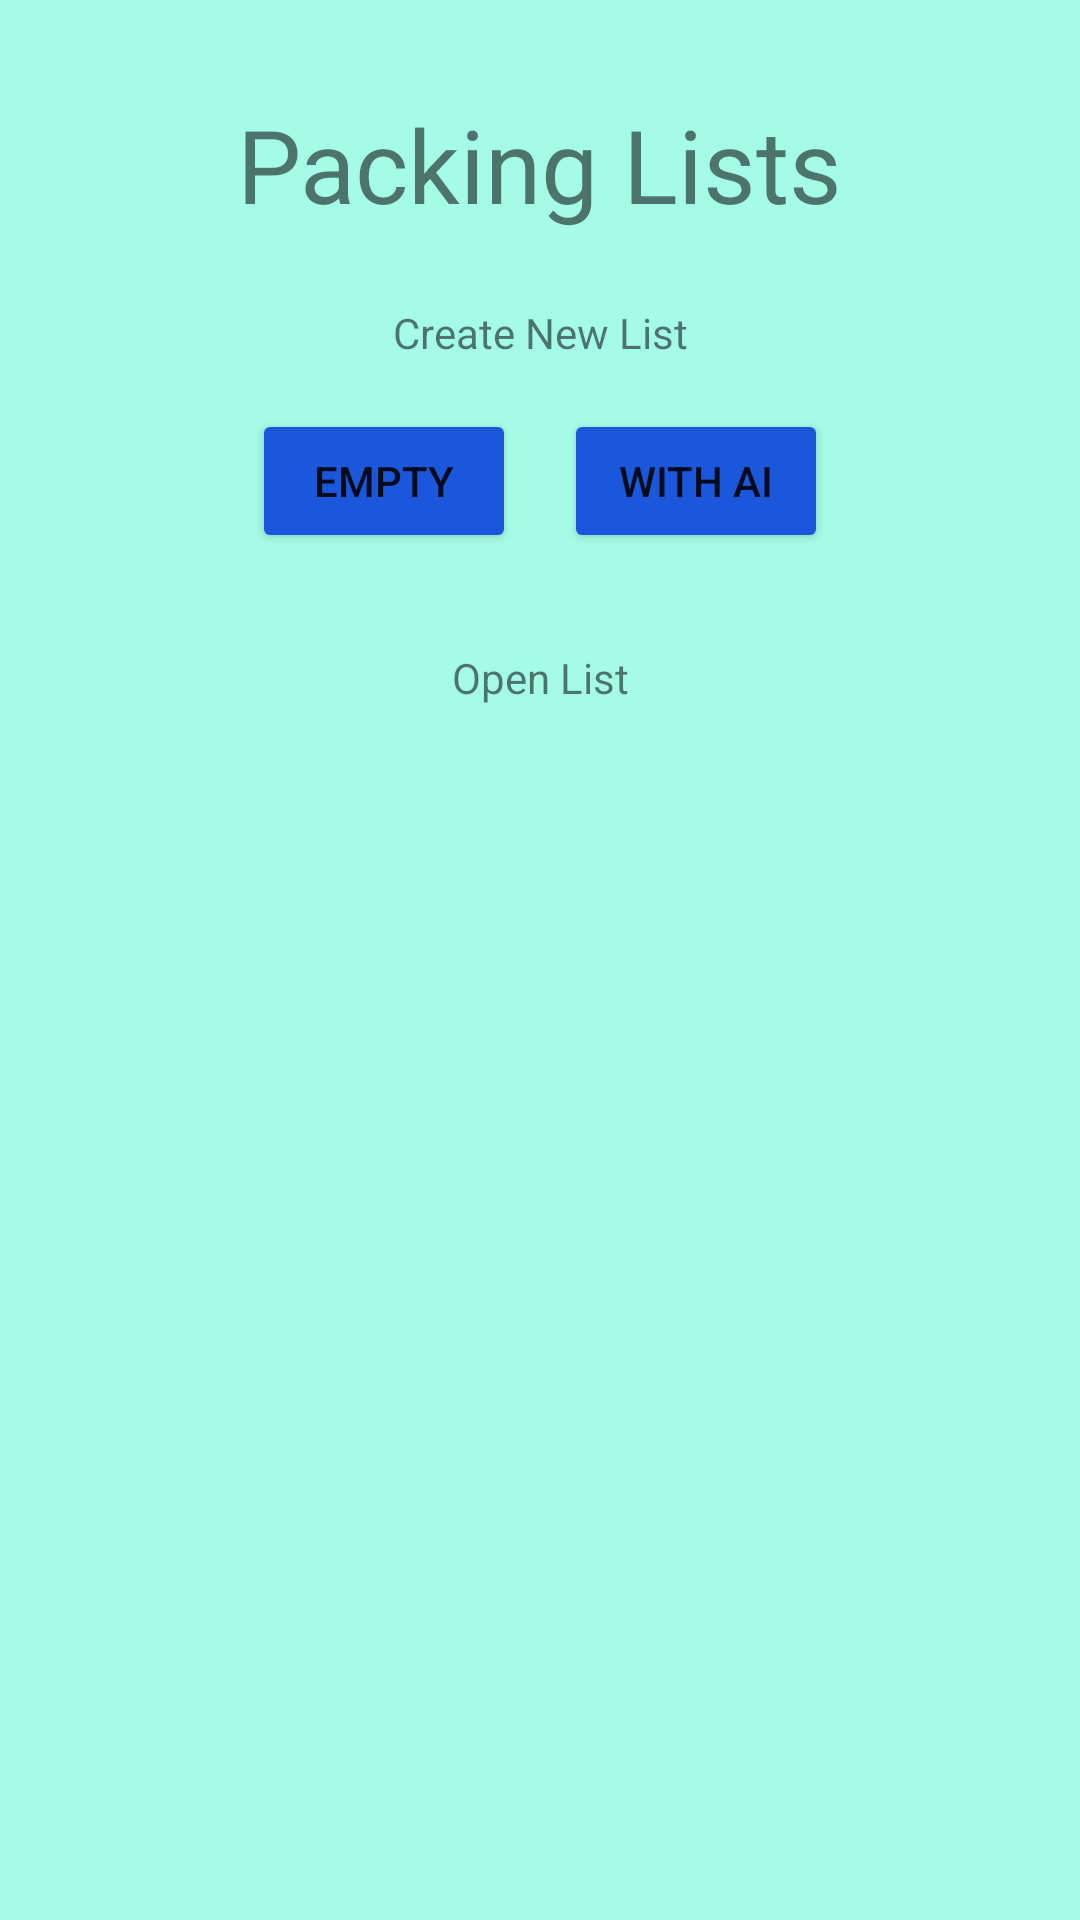

Android layout source for this screen:
<!-- AndroidManifest.xml: application theme Theme.TripPacking -->
<!-- res/layout/fragment_home.xml -->
<?xml version="1.0" encoding="utf-8"?>
<androidx.constraintlayout.widget.ConstraintLayout xmlns:android="http://schemas.android.com/apk/res/android"
    xmlns:app="http://schemas.android.com/apk/res-auto"
    xmlns:tools="http://schemas.android.com/tools"
    android:layout_width="match_parent"
    android:layout_height="match_parent"
    android:background="@color/blueGreen"
    tools:context=".ui.home.HomeFragment">

    <TextView
        android:id="@+id/textView"
        android:layout_width="wrap_content"
        android:layout_height="wrap_content"
        android:layout_marginTop="32dp"
        android:text="Packing Lists"
        android:textSize="34sp"
        app:layout_constraintEnd_toEndOf="parent"
        app:layout_constraintStart_toStartOf="parent"
        app:layout_constraintTop_toTopOf="parent" />

    <TextView
        android:id="@+id/textView2"
        android:layout_width="wrap_content"
        android:layout_height="wrap_content"
        android:layout_marginTop="24dp"
        android:text="Create New List"
        app:layout_constraintEnd_toEndOf="parent"
        app:layout_constraintStart_toStartOf="parent"
        app:layout_constraintTop_toBottomOf="@+id/textView" />

    <LinearLayout
        android:id="@+id/linearLayout"
        android:layout_width="wrap_content"
        android:layout_height="wrap_content"
        android:layout_marginTop="16dp"
        android:gravity="center"
        android:orientation="horizontal"
        app:layout_constraintEnd_toEndOf="parent"
        app:layout_constraintStart_toStartOf="parent"
        app:layout_constraintTop_toBottomOf="@+id/textView2">

        <Button
            android:id="@+id/id_create_empty"
            android:layout_width="wrap_content"
            android:layout_height="wrap_content"
            android:layout_marginEnd="16dp"
            android:backgroundTint="#1B57DA"
            android:text="Empty"
            android:textColorHighlight="#1B57DA"
            android:textColorLink="#1B57DA" />

        <Button
            android:id="@+id/id_create_ai"
            android:layout_width="wrap_content"
            android:layout_height="wrap_content"
            android:backgroundTint="#1B57DA"
            android:text="With AI" />

    </LinearLayout>

    <TextView
        android:id="@+id/textView3"
        android:layout_width="wrap_content"
        android:layout_height="wrap_content"
        android:layout_marginTop="32dp"
        android:text="Open List"
        app:layout_constraintEnd_toEndOf="parent"
        app:layout_constraintStart_toStartOf="parent"
        app:layout_constraintTop_toBottomOf="@+id/linearLayout" />

    <androidx.recyclerview.widget.RecyclerView
        android:id="@+id/id_lists_view"
        android:layout_width="wrap_content"
        android:layout_height="wrap_content"
        android:layout_marginTop="24dp"
        app:layout_constraintEnd_toEndOf="parent"
        app:layout_constraintStart_toStartOf="parent"
        app:layout_constraintTop_toBottomOf="@+id/textView3" />

</androidx.constraintlayout.widget.ConstraintLayout>
<!-- resources referenced by this layout -->
<resources>
  <color name="blueGreen">#A5FCE6</color>
  <style name="Theme.TripPacking" parent="Theme.MaterialComponents.DayNight.DarkActionBar">
          
          <item name="colorPrimary">@color/purple_500</item>
          <item name="colorPrimaryVariant">@color/purple_700</item>
          <item name="colorOnPrimary">@color/white</item>
          
          <item name="colorSecondary">@color/teal_200</item>
          <item name="colorSecondaryVariant">@color/teal_700</item>
          <item name="colorOnSecondary">@color/black</item>
          
          <item name="android:statusBarColor">?attr/colorPrimaryVariant</item>
          
      </style>
  <color name="purple_500">#FF6200EE</color>
  <color name="purple_700">#FF3700B3</color>
  <color name="white">#FFFFFFFF</color>
  <color name="teal_200">#FF03DAC5</color>
  <color name="teal_700">#FF018786</color>
  <color name="black">#FF000000</color>
</resources>
